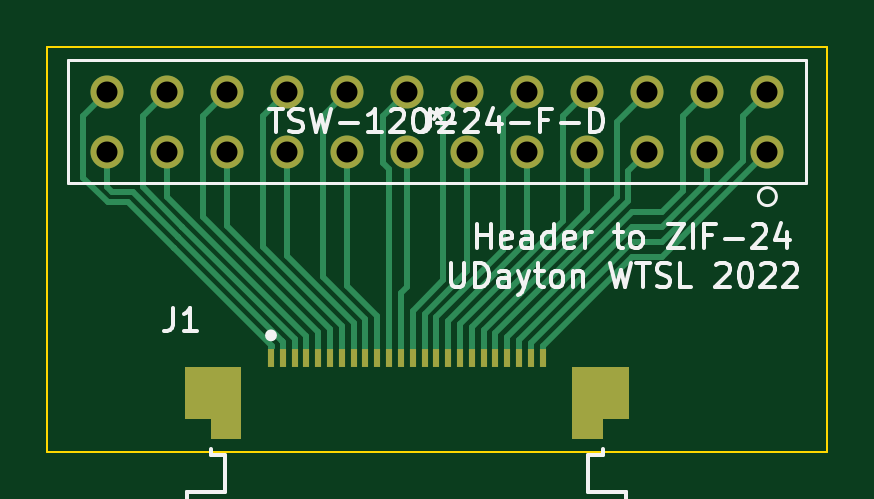
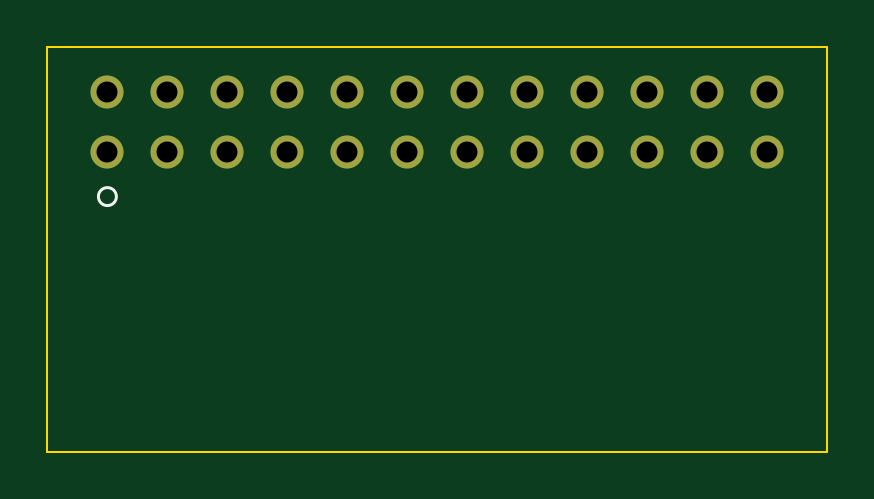
Circuit board: 11 layer files. Board 33.0 x 17.1 mm.
- bottom_copper: Header_to_ZIF-B_Cu.gbr (2032 bytes)
- bottom_mask: Header_to_ZIF-B_Mask.gbr (1136 bytes)
- paste: Header_to_ZIF-B_Paste.gbr (466 bytes)
- bottom_silk: Header_to_ZIF-B_SilkS.gbr (585 bytes)
- outline: Header_to_ZIF-Edge_Cuts.gbr (704 bytes)
- top_copper: Header_to_ZIF-F_Cu.gbr (10457 bytes)
- top_mask: Header_to_ZIF-F_Mask.gbr (2335 bytes)
- paste: Header_to_ZIF-F_Paste.gbr (1665 bytes)
- top_silk: Header_to_ZIF-F_SilkS.gbr (16114 bytes)
- drill: Header_to_ZIF-NPTH.drl (271 bytes)
- drill: Header_to_ZIF-PTH.drl (568 bytes)

=== bottom_copper: Header_to_ZIF-B_Cu.gbr ===
%TF.GenerationSoftware,KiCad,Pcbnew,(5.1.12)-1*%
%TF.CreationDate,2022-06-15T15:33:43-04:00*%
%TF.ProjectId,Header_to_ZIF,48656164-6572-45f7-946f-5f5a49462e6b,rev?*%
%TF.SameCoordinates,Original*%
%TF.FileFunction,Copper,L2,Bot*%
%TF.FilePolarity,Positive*%
%FSLAX46Y46*%
G04 Gerber Fmt 4.6, Leading zero omitted, Abs format (unit mm)*
G04 Created by KiCad (PCBNEW (5.1.12)-1) date 2022-06-15 15:33:43*
%MOMM*%
%LPD*%
G01*
G04 APERTURE LIST*
%TA.AperFunction,ComponentPad*%
%ADD10C,1.397000*%
%TD*%
G04 APERTURE END LIST*
D10*
%TO.P,J2,24*%
%TO.N,Net-(J1-Pad1)*%
X107950000Y-107950000D03*
%TO.P,J2,23*%
%TO.N,Net-(J1-Pad2)*%
X107950000Y-110490000D03*
%TO.P,J2,22*%
%TO.N,Net-(J1-Pad3)*%
X110490000Y-107950000D03*
%TO.P,J2,21*%
%TO.N,Net-(J1-Pad4)*%
X110490000Y-110490000D03*
%TO.P,J2,20*%
%TO.N,Net-(J1-Pad5)*%
X113030000Y-107950000D03*
%TO.P,J2,19*%
%TO.N,Net-(J1-Pad6)*%
X113030000Y-110490000D03*
%TO.P,J2,18*%
%TO.N,Net-(J1-Pad7)*%
X115570000Y-107950000D03*
%TO.P,J2,17*%
%TO.N,Net-(J1-Pad8)*%
X115570000Y-110490000D03*
%TO.P,J2,16*%
%TO.N,Net-(J1-Pad9)*%
X118110000Y-107950000D03*
%TO.P,J2,15*%
%TO.N,Net-(J1-Pad10)*%
X118110000Y-110490000D03*
%TO.P,J2,14*%
%TO.N,Net-(J1-Pad11)*%
X120650000Y-107950000D03*
%TO.P,J2,13*%
%TO.N,Net-(J1-Pad12)*%
X120650000Y-110490000D03*
%TO.P,J2,12*%
%TO.N,Net-(J1-Pad13)*%
X123190000Y-107950000D03*
%TO.P,J2,11*%
%TO.N,Net-(J1-Pad14)*%
X123190000Y-110490000D03*
%TO.P,J2,10*%
%TO.N,Net-(J1-Pad15)*%
X125730000Y-107950000D03*
%TO.P,J2,9*%
%TO.N,Net-(J1-Pad16)*%
X125730000Y-110490000D03*
%TO.P,J2,8*%
%TO.N,Net-(J1-Pad17)*%
X128270000Y-107950000D03*
%TO.P,J2,7*%
%TO.N,Net-(J1-Pad18)*%
X128270000Y-110490000D03*
%TO.P,J2,6*%
%TO.N,Net-(J1-Pad19)*%
X130810000Y-107950000D03*
%TO.P,J2,5*%
%TO.N,Net-(J1-Pad20)*%
X130810000Y-110490000D03*
%TO.P,J2,4*%
%TO.N,Net-(J1-Pad21)*%
X133350000Y-107950000D03*
%TO.P,J2,3*%
%TO.N,Net-(J1-Pad22)*%
X133350000Y-110490000D03*
%TO.P,J2,2*%
%TO.N,Net-(J1-Pad23)*%
X135890000Y-107950000D03*
%TO.P,J2,1*%
%TO.N,Net-(J1-Pad24)*%
X135890000Y-110490000D03*
%TD*%
M02*

=== bottom_mask: Header_to_ZIF-B_Mask.gbr ===
%TF.GenerationSoftware,KiCad,Pcbnew,(5.1.12)-1*%
%TF.CreationDate,2022-06-15T15:33:43-04:00*%
%TF.ProjectId,Header_to_ZIF,48656164-6572-45f7-946f-5f5a49462e6b,rev?*%
%TF.SameCoordinates,Original*%
%TF.FileFunction,Soldermask,Bot*%
%TF.FilePolarity,Negative*%
%FSLAX46Y46*%
G04 Gerber Fmt 4.6, Leading zero omitted, Abs format (unit mm)*
G04 Created by KiCad (PCBNEW (5.1.12)-1) date 2022-06-15 15:33:43*
%MOMM*%
%LPD*%
G01*
G04 APERTURE LIST*
%ADD10C,1.397000*%
G04 APERTURE END LIST*
D10*
%TO.C,J2*%
X107950000Y-107950000D03*
X107950000Y-110490000D03*
X110490000Y-107950000D03*
X110490000Y-110490000D03*
X113030000Y-107950000D03*
X113030000Y-110490000D03*
X115570000Y-107950000D03*
X115570000Y-110490000D03*
X118110000Y-107950000D03*
X118110000Y-110490000D03*
X120650000Y-107950000D03*
X120650000Y-110490000D03*
X123190000Y-107950000D03*
X123190000Y-110490000D03*
X125730000Y-107950000D03*
X125730000Y-110490000D03*
X128270000Y-107950000D03*
X128270000Y-110490000D03*
X130810000Y-107950000D03*
X130810000Y-110490000D03*
X133350000Y-107950000D03*
X133350000Y-110490000D03*
X135890000Y-107950000D03*
X135890000Y-110490000D03*
%TD*%
M02*

=== paste: Header_to_ZIF-B_Paste.gbr ===
%TF.GenerationSoftware,KiCad,Pcbnew,(5.1.12)-1*%
%TF.CreationDate,2022-06-15T15:33:43-04:00*%
%TF.ProjectId,Header_to_ZIF,48656164-6572-45f7-946f-5f5a49462e6b,rev?*%
%TF.SameCoordinates,Original*%
%TF.FileFunction,Paste,Bot*%
%TF.FilePolarity,Positive*%
%FSLAX46Y46*%
G04 Gerber Fmt 4.6, Leading zero omitted, Abs format (unit mm)*
G04 Created by KiCad (PCBNEW (5.1.12)-1) date 2022-06-15 15:33:43*
%MOMM*%
%LPD*%
G01*
G04 APERTURE LIST*
G04 APERTURE END LIST*
M02*

=== bottom_silk: Header_to_ZIF-B_SilkS.gbr ===
%TF.GenerationSoftware,KiCad,Pcbnew,(5.1.12)-1*%
%TF.CreationDate,2022-06-15T15:33:43-04:00*%
%TF.ProjectId,Header_to_ZIF,48656164-6572-45f7-946f-5f5a49462e6b,rev?*%
%TF.SameCoordinates,Original*%
%TF.FileFunction,Legend,Bot*%
%TF.FilePolarity,Positive*%
%FSLAX46Y46*%
G04 Gerber Fmt 4.6, Leading zero omitted, Abs format (unit mm)*
G04 Created by KiCad (PCBNEW (5.1.12)-1) date 2022-06-15 15:33:43*
%MOMM*%
%LPD*%
G01*
G04 APERTURE LIST*
%ADD10C,0.120000*%
G04 APERTURE END LIST*
D10*
%TO.C,J2*%
X136271000Y-112395000D02*
G75*
G03*
X136271000Y-112395000I-381000J0D01*
G01*
%TD*%
M02*

=== outline: Header_to_ZIF-Edge_Cuts.gbr ===
%TF.GenerationSoftware,KiCad,Pcbnew,(5.1.12)-1*%
%TF.CreationDate,2022-06-15T15:33:43-04:00*%
%TF.ProjectId,Header_to_ZIF,48656164-6572-45f7-946f-5f5a49462e6b,rev?*%
%TF.SameCoordinates,Original*%
%TF.FileFunction,Profile,NP*%
%FSLAX46Y46*%
G04 Gerber Fmt 4.6, Leading zero omitted, Abs format (unit mm)*
G04 Created by KiCad (PCBNEW (5.1.12)-1) date 2022-06-15 15:33:43*
%MOMM*%
%LPD*%
G01*
G04 APERTURE LIST*
%TA.AperFunction,Profile*%
%ADD10C,0.100000*%
%TD*%
G04 APERTURE END LIST*
D10*
X138430000Y-106045000D02*
X138430000Y-123190000D01*
X105410000Y-106045000D02*
X138430000Y-106045000D01*
X105410000Y-123190000D02*
X105410000Y-106045000D01*
X138430000Y-123190000D02*
X105410000Y-123190000D01*
M02*

=== top_copper: Header_to_ZIF-F_Cu.gbr (10457 bytes, source omitted) ===
=== top_mask: Header_to_ZIF-F_Mask.gbr ===
%TF.GenerationSoftware,KiCad,Pcbnew,(5.1.12)-1*%
%TF.CreationDate,2022-06-15T15:33:43-04:00*%
%TF.ProjectId,Header_to_ZIF,48656164-6572-45f7-946f-5f5a49462e6b,rev?*%
%TF.SameCoordinates,Original*%
%TF.FileFunction,Soldermask,Top*%
%TF.FilePolarity,Negative*%
%FSLAX46Y46*%
G04 Gerber Fmt 4.6, Leading zero omitted, Abs format (unit mm)*
G04 Created by KiCad (PCBNEW (5.1.12)-1) date 2022-06-15 15:33:43*
%MOMM*%
%LPD*%
G01*
G04 APERTURE LIST*
%ADD10C,0.100000*%
%ADD11R,0.299999X0.800001*%
%ADD12R,1.000001X1.000001*%
%ADD13C,1.397000*%
G04 APERTURE END LIST*
D10*
%TO.C,J1*%
G36*
X113625001Y-119620002D02*
G01*
X111225001Y-119620002D01*
X111225001Y-121820003D01*
X112325001Y-121820003D01*
X112325001Y-122670001D01*
X113625001Y-122670001D01*
X113625001Y-119620002D01*
G37*
G36*
X127624993Y-119620002D02*
G01*
X130024994Y-119620002D01*
X130024994Y-121820003D01*
X128924993Y-121820003D01*
X128924993Y-122670001D01*
X127624993Y-122670001D01*
X127624993Y-119620002D01*
G37*
%TD*%
D11*
%TO.C,J1*%
X126374998Y-119220003D03*
X125874999Y-119220003D03*
D12*
X128874996Y-120820002D03*
X112375496Y-120820002D03*
D11*
X124874999Y-119220003D03*
X124375000Y-119220003D03*
X123874998Y-119220003D03*
X123374999Y-119220003D03*
X122874998Y-119220003D03*
X122374999Y-119220003D03*
X121875000Y-119220003D03*
X121374998Y-119220003D03*
X120874999Y-119220003D03*
X120374998Y-119220003D03*
X119874999Y-119220003D03*
X119375000Y-119220003D03*
X118874998Y-119220003D03*
X118374999Y-119220003D03*
X117874997Y-119220003D03*
X117374998Y-119220003D03*
X116874999Y-119220003D03*
X116374998Y-119220003D03*
X115874999Y-119220003D03*
X115374997Y-119220003D03*
X114874998Y-119220003D03*
X125374998Y-119220003D03*
%TD*%
D13*
%TO.C,J2*%
X107950000Y-107950000D03*
X107950000Y-110490000D03*
X110490000Y-107950000D03*
X110490000Y-110490000D03*
X113030000Y-107950000D03*
X113030000Y-110490000D03*
X115570000Y-107950000D03*
X115570000Y-110490000D03*
X118110000Y-107950000D03*
X118110000Y-110490000D03*
X120650000Y-107950000D03*
X120650000Y-110490000D03*
X123190000Y-107950000D03*
X123190000Y-110490000D03*
X125730000Y-107950000D03*
X125730000Y-110490000D03*
X128270000Y-107950000D03*
X128270000Y-110490000D03*
X130810000Y-107950000D03*
X130810000Y-110490000D03*
X133350000Y-107950000D03*
X133350000Y-110490000D03*
X135890000Y-107950000D03*
X135890000Y-110490000D03*
%TD*%
M02*

=== paste: Header_to_ZIF-F_Paste.gbr ===
%TF.GenerationSoftware,KiCad,Pcbnew,(5.1.12)-1*%
%TF.CreationDate,2022-06-15T15:33:43-04:00*%
%TF.ProjectId,Header_to_ZIF,48656164-6572-45f7-946f-5f5a49462e6b,rev?*%
%TF.SameCoordinates,Original*%
%TF.FileFunction,Paste,Top*%
%TF.FilePolarity,Positive*%
%FSLAX46Y46*%
G04 Gerber Fmt 4.6, Leading zero omitted, Abs format (unit mm)*
G04 Created by KiCad (PCBNEW (5.1.12)-1) date 2022-06-15 15:33:43*
%MOMM*%
%LPD*%
G01*
G04 APERTURE LIST*
%ADD10C,0.100000*%
%ADD11R,0.299999X0.800001*%
%ADD12R,1.000001X1.000001*%
G04 APERTURE END LIST*
D10*
%TO.C,J1*%
G36*
X113625001Y-119620002D02*
G01*
X111225001Y-119620002D01*
X111225001Y-121820003D01*
X112325001Y-121820003D01*
X112325001Y-122670001D01*
X113625001Y-122670001D01*
X113625001Y-119620002D01*
G37*
G36*
X127624993Y-119620002D02*
G01*
X130024994Y-119620002D01*
X130024994Y-121820003D01*
X128924993Y-121820003D01*
X128924993Y-122670001D01*
X127624993Y-122670001D01*
X127624993Y-119620002D01*
G37*
%TD*%
D11*
%TO.C,J1*%
X126374998Y-119220003D03*
X125874999Y-119220003D03*
D12*
X128874996Y-120820002D03*
X112375496Y-120820002D03*
D11*
X124874999Y-119220003D03*
X124375000Y-119220003D03*
X123874998Y-119220003D03*
X123374999Y-119220003D03*
X122874998Y-119220003D03*
X122374999Y-119220003D03*
X121875000Y-119220003D03*
X121374998Y-119220003D03*
X120874999Y-119220003D03*
X120374998Y-119220003D03*
X119874999Y-119220003D03*
X119375000Y-119220003D03*
X118874998Y-119220003D03*
X118374999Y-119220003D03*
X117874997Y-119220003D03*
X117374998Y-119220003D03*
X116874999Y-119220003D03*
X116374998Y-119220003D03*
X115874999Y-119220003D03*
X115374997Y-119220003D03*
X114874998Y-119220003D03*
X125374998Y-119220003D03*
%TD*%
M02*

=== top_silk: Header_to_ZIF-F_SilkS.gbr (16114 bytes, source omitted) ===
=== drill: Header_to_ZIF-NPTH.drl ===
M48
; DRILL file {KiCad (5.1.12)-1} date 06/15/22 15:33:47
; FORMAT={-:-/ absolute / inch / decimal}
; #@! TF.CreationDate,2022-06-15T15:33:47-04:00
; #@! TF.GenerationSoftware,Kicad,Pcbnew,(5.1.12)-1
; #@! TF.FileFunction,NonPlated,1,2,NPTH
FMAT,2
INCH
%
G90
G05
T0
M30

=== drill: Header_to_ZIF-PTH.drl ===
M48
; DRILL file {KiCad (5.1.12)-1} date 06/15/22 15:33:47
; FORMAT={-:-/ absolute / inch / decimal}
; #@! TF.CreationDate,2022-06-15T15:33:47-04:00
; #@! TF.GenerationSoftware,Kicad,Pcbnew,(5.1.12)-1
; #@! TF.FileFunction,Plated,1,2,PTH
FMAT,2
INCH
T1C0.0350
%
G90
G05
T1
X4.25Y-4.25
X4.25Y-4.35
X4.35Y-4.25
X4.35Y-4.35
X4.45Y-4.25
X4.45Y-4.35
X4.55Y-4.25
X4.55Y-4.35
X4.65Y-4.25
X4.65Y-4.35
X4.75Y-4.25
X4.75Y-4.35
X4.85Y-4.25
X4.85Y-4.35
X4.95Y-4.25
X4.95Y-4.35
X5.05Y-4.25
X5.05Y-4.35
X5.15Y-4.25
X5.15Y-4.35
X5.25Y-4.25
X5.25Y-4.35
X5.35Y-4.25
X5.35Y-4.35
T0
M30

